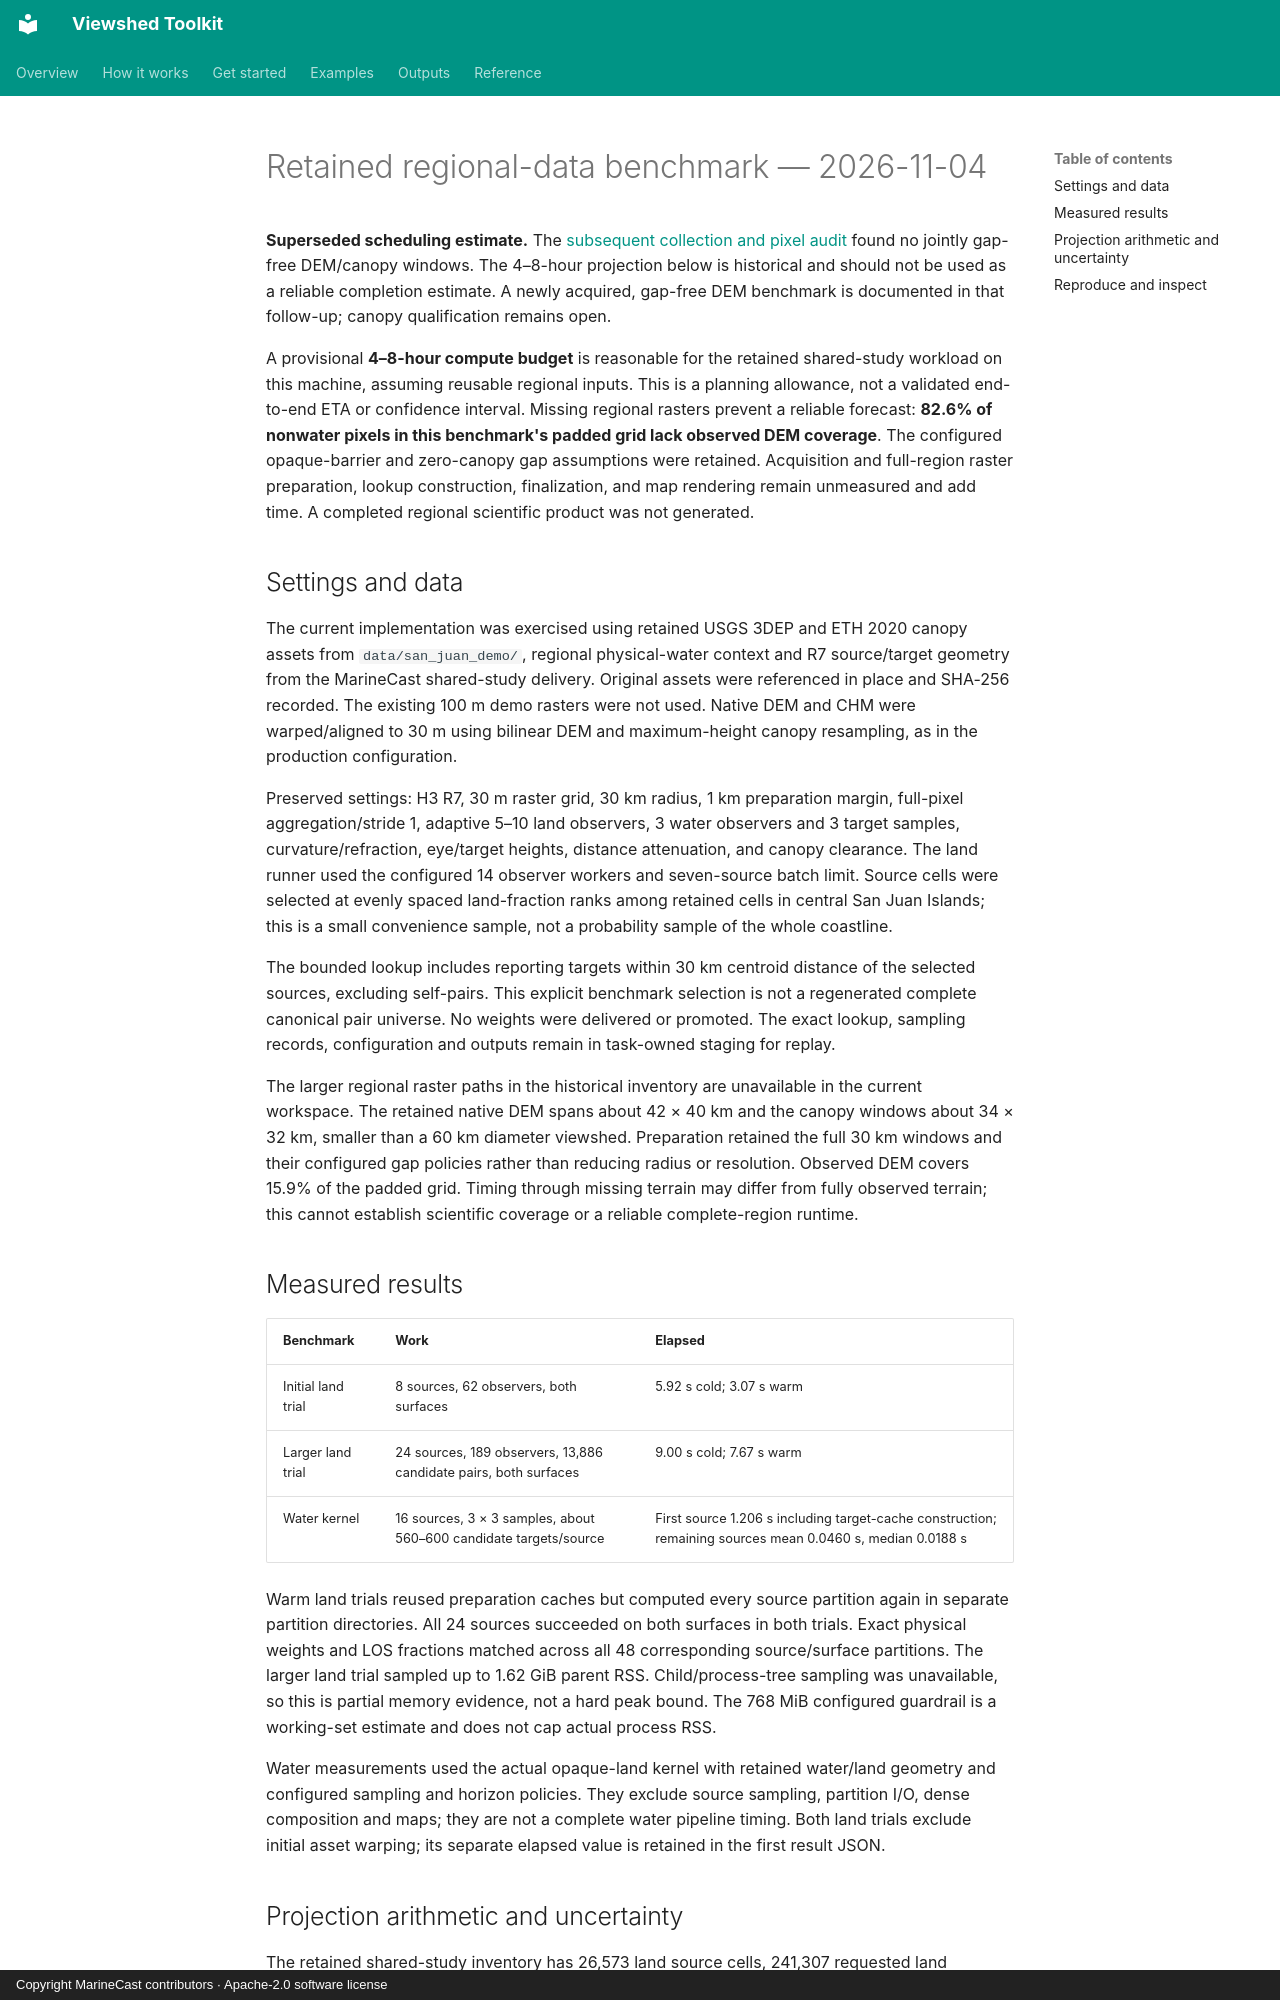

repository: MarineCast/toolkit-viewshed · page: reports/regional-benchmark-2026-11-04/index.html · generator: mkdocs · copyright: Copyright MarineCast contributors · Apache-2.0 software license

# Retained regional-data benchmark — 2026-11-04

**Superseded scheduling estimate.** The [subsequent collection and pixel audit](coverage-collection-2026-11-04.md)
found no jointly gap-free DEM/canopy windows. The 4–8-hour projection below is historical and
should not be used as a reliable completion estimate. A newly acquired, gap-free DEM benchmark
is documented in that follow-up; canopy qualification remains open.

A provisional **4–8-hour compute budget** is reasonable for the retained shared-study workload on
this machine, assuming reusable regional inputs. This is a planning allowance, not a validated
end-to-end ETA or confidence interval. Missing regional rasters prevent a reliable forecast:
**82.6% of nonwater pixels in this benchmark's padded grid lack observed DEM coverage**. The
configured opaque-barrier and zero-canopy gap assumptions were retained. Acquisition and
full-region raster preparation, lookup construction, finalization, and map rendering remain
unmeasured and add time. A completed regional scientific product was not generated.

## Settings and data

The current implementation was exercised using retained USGS 3DEP and ETH 2020 canopy assets
from `data/san_juan_demo/`, regional physical-water context and R7 source/target geometry from the
MarineCast shared-study delivery. Original assets were referenced in place and SHA-256 recorded.
The existing 100 m demo rasters were not used. Native DEM and CHM were warped/aligned to 30 m
using bilinear DEM and maximum-height canopy resampling, as in the production configuration.

Preserved settings: H3 R7, 30 m raster grid, 30 km radius, 1 km preparation margin, full-pixel
aggregation/stride 1, adaptive 5–10 land observers, 3 water observers and 3 target samples,
curvature/refraction, eye/target heights, distance attenuation, and canopy clearance. The land
runner used the configured 14 observer workers and seven-source batch limit. Source cells were
selected at evenly spaced land-fraction ranks among retained cells in central San Juan Islands;
this is a small convenience sample, not a probability sample of the whole coastline.

The bounded lookup includes reporting targets within 30 km centroid distance of the selected
sources, excluding self-pairs. This explicit benchmark selection is not a regenerated complete
canonical pair universe. No weights were delivered or promoted. The exact lookup, sampling
records, configuration and outputs remain in task-owned staging for replay.

The larger regional raster paths in the historical inventory are unavailable in the current
workspace. The retained native DEM spans about 42 × 40 km and the canopy windows about
34 × 32 km, smaller than a 60 km diameter viewshed. Preparation retained the full 30 km windows
and their configured gap policies rather than reducing radius or resolution. Observed DEM covers
15.9% of the padded grid. Timing through missing terrain may differ from fully observed terrain;
this cannot establish scientific coverage or a reliable complete-region runtime.

## Measured results

| Benchmark | Work | Elapsed |
| --- | --- | --- |
| Initial land trial | 8 sources, 62 observers, both surfaces | 5.92 s cold; 3.07 s warm |
| Larger land trial | 24 sources, 189 observers, 13,886 candidate pairs, both surfaces | 9.00 s cold; 7.67 s warm |
| Water kernel | 16 sources, 3 × 3 samples, about 560–600 candidate targets/source | First source 1.206 s including target-cache construction; remaining sources mean 0.0460 s, median 0.0188 s |

Warm land trials reused preparation caches but computed every source partition again in separate
partition directories. All 24 sources succeeded on both surfaces in both trials. Exact physical
weights and LOS fractions matched across all 48 corresponding source/surface partitions. The
larger land trial sampled up to 1.62 GiB parent RSS. Child/process-tree sampling was unavailable,
so this is partial memory evidence, not a hard peak bound. The 768 MiB configured guardrail is a
working-set estimate and does not cap actual process RSS.

Water measurements used the actual opaque-land kernel with retained water/land geometry and
configured sampling and horizon policies. They exclude source sampling, partition I/O, dense
composition and maps; they are not a complete water pipeline timing. Both land trials exclude
initial asset warping; its separate elapsed value is retained in the first result JSON.
